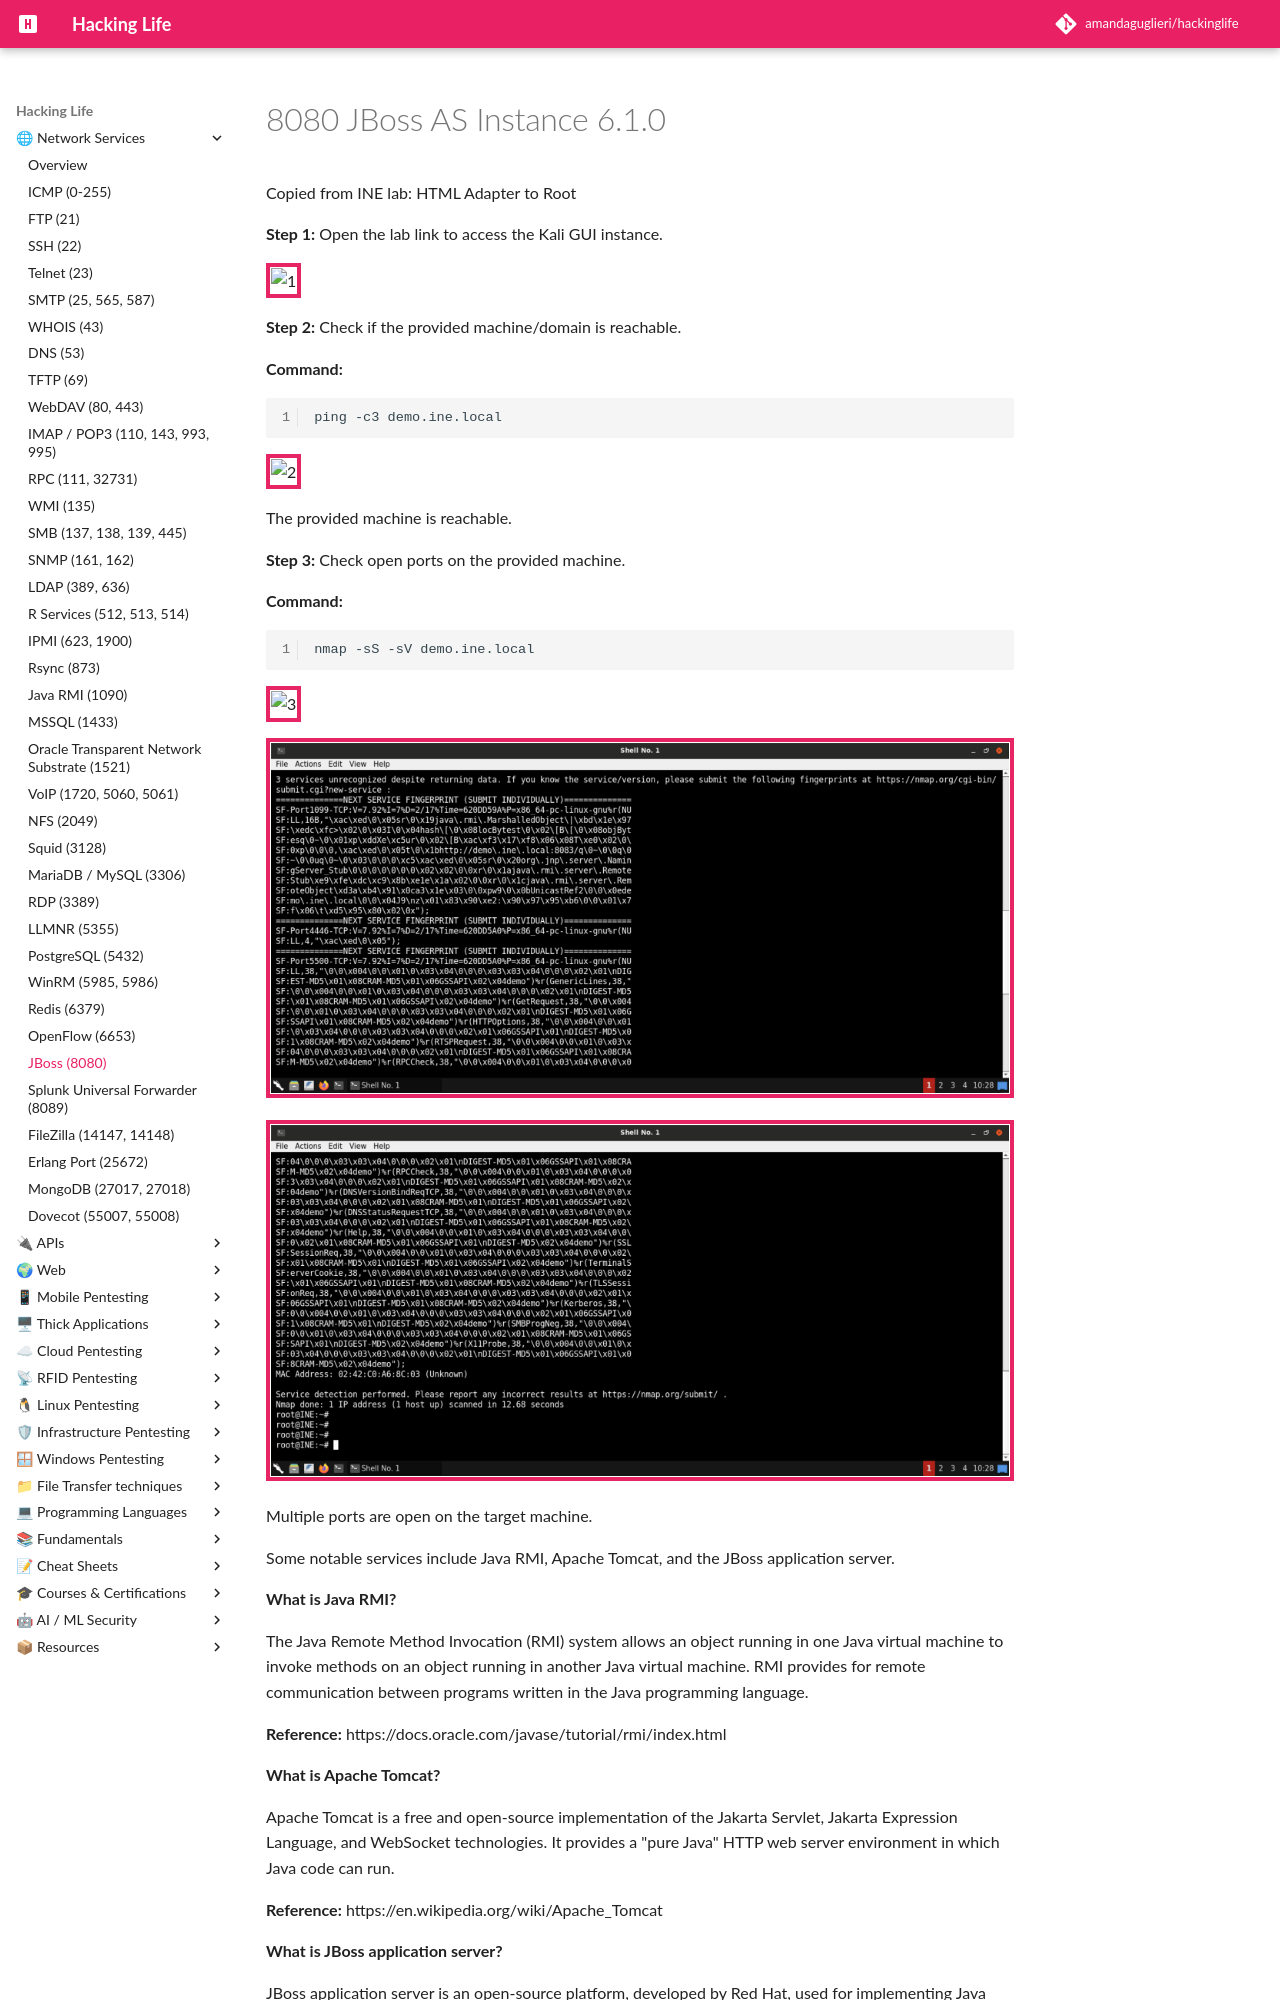

repository: amandaguglieri/hackinglife · page: 8080-jboss/index.html · generator: mkdocs

---
title: 8080 JBoss AS Instance 6.1.0
author: amandaguglieri
draft: true
TableOfContents: true
tags:
  - jboss
  - port 8080
---
# 8080 JBoss AS Instance 6.1.0 

Copied from INE lab:  HTML Adapter to Root

**Step 1:** Open the lab link to access the Kali GUI instance.

![1](https://assets.ine.com/content/ptp/html_adapter_to_root/1.png)

**Step 2:** Check if the provided machine/domain is reachable.

**Command:**

```
ping -c3 demo.ine.local
```

![2](https://assets.ine.com/content/ptp/html_adapter_to_root/2.png)

The provided machine is reachable.

**Step 3:** Check open ports on the provided machine.

**Command:**

```
nmap -sS -sV demo.ine.local
```

![3](https://assets.ine.com/content/ptp/html_adapter_to_root/3.png)

![3_1](img/html_adapter_to_root_3_1.png)

![3_2](img/html_adapter_to_root_3_2.png)

Multiple ports are open on the target machine.

Some notable services include Java RMI, Apache Tomcat, and the JBoss application server.

**What is Java RMI?**

The Java Remote Method Invocation (RMI) system allows an object running in one Java virtual machine to invoke methods on an object running in another Java virtual machine. RMI provides for remote communication between programs written in the Java programming language.

**Reference:** https://docs.oracle.com/javase/tutorial/rmi/index.html

**What is Apache Tomcat?**

Apache Tomcat is a free and open-source implementation of the Jakarta Servlet, Jakarta Expression Language, and WebSocket technologies. It provides a "pure Java" HTTP web server environment in which Java code can run.

**Reference:** https://en.wikipedia.org/wiki/Apache_Tomcat

**What is JBoss application server?**

JBoss application server is an open-source platform, developed by Red Hat, used for implementing Java applications and a wide variety of other software applications. You can build and deploy Java services to be scaled to fit the size of your business.
